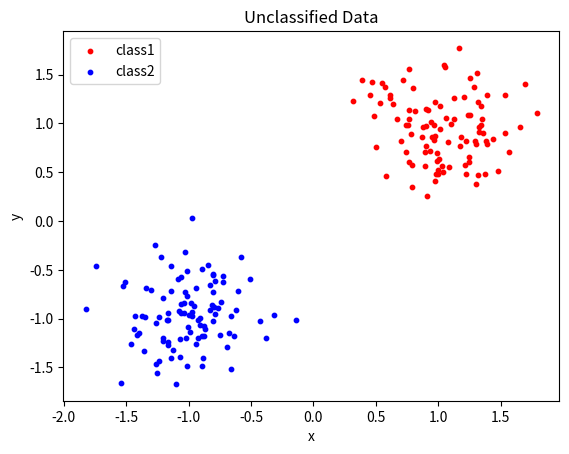
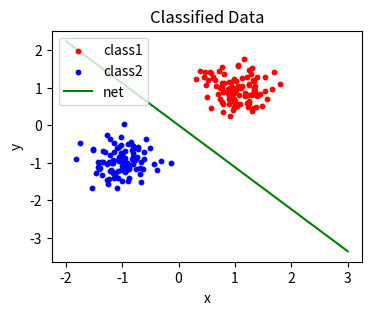
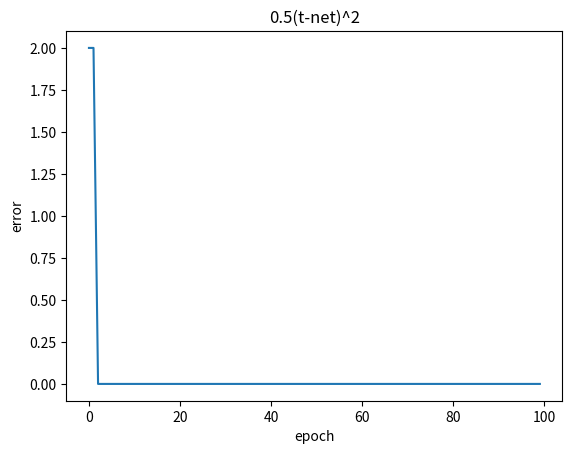
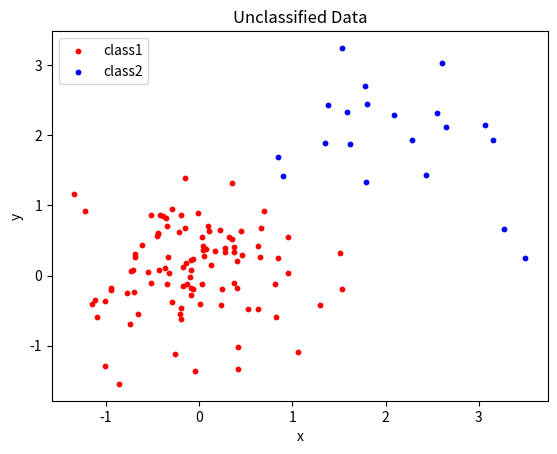
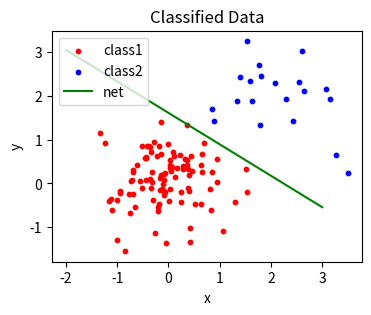
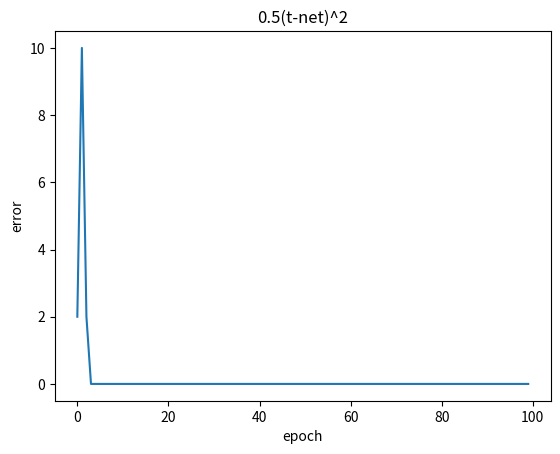

These figures' Python source, in order:
import numpy as np
import matplotlib.pyplot as plt

def activation_func(net):
    return np.where(net>=0,+1,-1)

class AdaLine:
    def __init__(self,learning_rate=0.1,epochs=100):
        self.learning_rate=learning_rate
        self.epochs=epochs
        self.activation_func=activation_func
        self.weights=None
        self.bias=None
        self.losses=[]

    def fit(self,X,Y):
        samples, inputs= np.shape(X)
        self.weights=np.zeros(inputs)
        self.bias=0
        
        for epoch in range(self.epochs):
            los=0
            for idx, x_i in enumerate(X):
                net = np.dot(x_i, self.weights) + self.bias
                y_predicted = self.activation_func(net)
                #update rule
                delta = self.learning_rate * (Y[idx] - y_predicted)
                self.weights += delta * x_i
                self.bias += delta

                los+=0.5*((Y[idx] - y_predicted)**2)
            #error
            self.losses.append(los)


    def predict(self, X):
        net = np.dot(X, self.weights) + self.bias
        y_predicted = self.activation_func(net)
        return y_predicted

#question 1: 
for data_set in [0,1]:
    #generating data for part one and two
    if data_set==0:
        x1=np.random.normal(1,0.3,100)
        y1=np.random.normal(1,0.3,100)
        input0=np.column_stack((x1, y1))
        t0=np.zeros(100)+1

        x2=np.random.normal(-1,0.3,100)
        y2=np.random.normal(-1,0.3,100)
        input1=np.column_stack((x2, y2))
        t1=np.zeros(100)-1
    elif data_set==1:
        x1=np.random.normal(0,0.6,100)
        y1=np.random.normal(0,0.6,100)
        input0=np.column_stack((x1, y1))
        t0=np.zeros(100)+1

        x2=np.random.normal(2,0.8,20)
        y2=np.random.normal(2,0.8,20)
        input1=np.column_stack((x2, y2))
        t1=np.zeros(20)-1


    #plotting data sets 
    plt.figure()
    ax1 = plt.axes()
    ax1.scatter(x1, y1, s=10, c='r', marker="o", label='class1')
    ax1.scatter(x2,y2, s=10, c='b', marker="o", label='class2')
    plt.legend(loc='upper left')
    plt.title("Unclassified Data")
    plt.xlabel('x')
    plt.ylabel('y')
    plt.show()


    train_X=np.concatenate((input0,input1))
    train_Y=np.concatenate((t0,t1))

    #question 2
    #train the model 
    l=AdaLine(0.1,100)
    l.fit(train_X,train_Y)

    #plotting results
    plt.figure(figsize=(4, 3))
    ax2 = plt.axes()
    ax2.scatter(x1, y1, s=10, c='r', marker="o", label='class1')
    ax2.scatter(x2,y2, s=10, c='b', marker="o", label='class2')
    x=np.arange(-2,4,1)
    ax2.plot(x,(-l.weights[0]*x-l.bias)/l.weights[1], c='g', label='net')
    plt.legend(loc='upper left')
    plt.title("Classified Data")
    plt.xlabel('x')
    plt.ylabel('y')
    plt.show()

    #plotting errors
    plt.figure()
    plt.plot(l.losses)
    plt.title("0.5(t-net)^2")
    plt.xlabel('epoch')
    plt.ylabel('error')
    plt.show()






